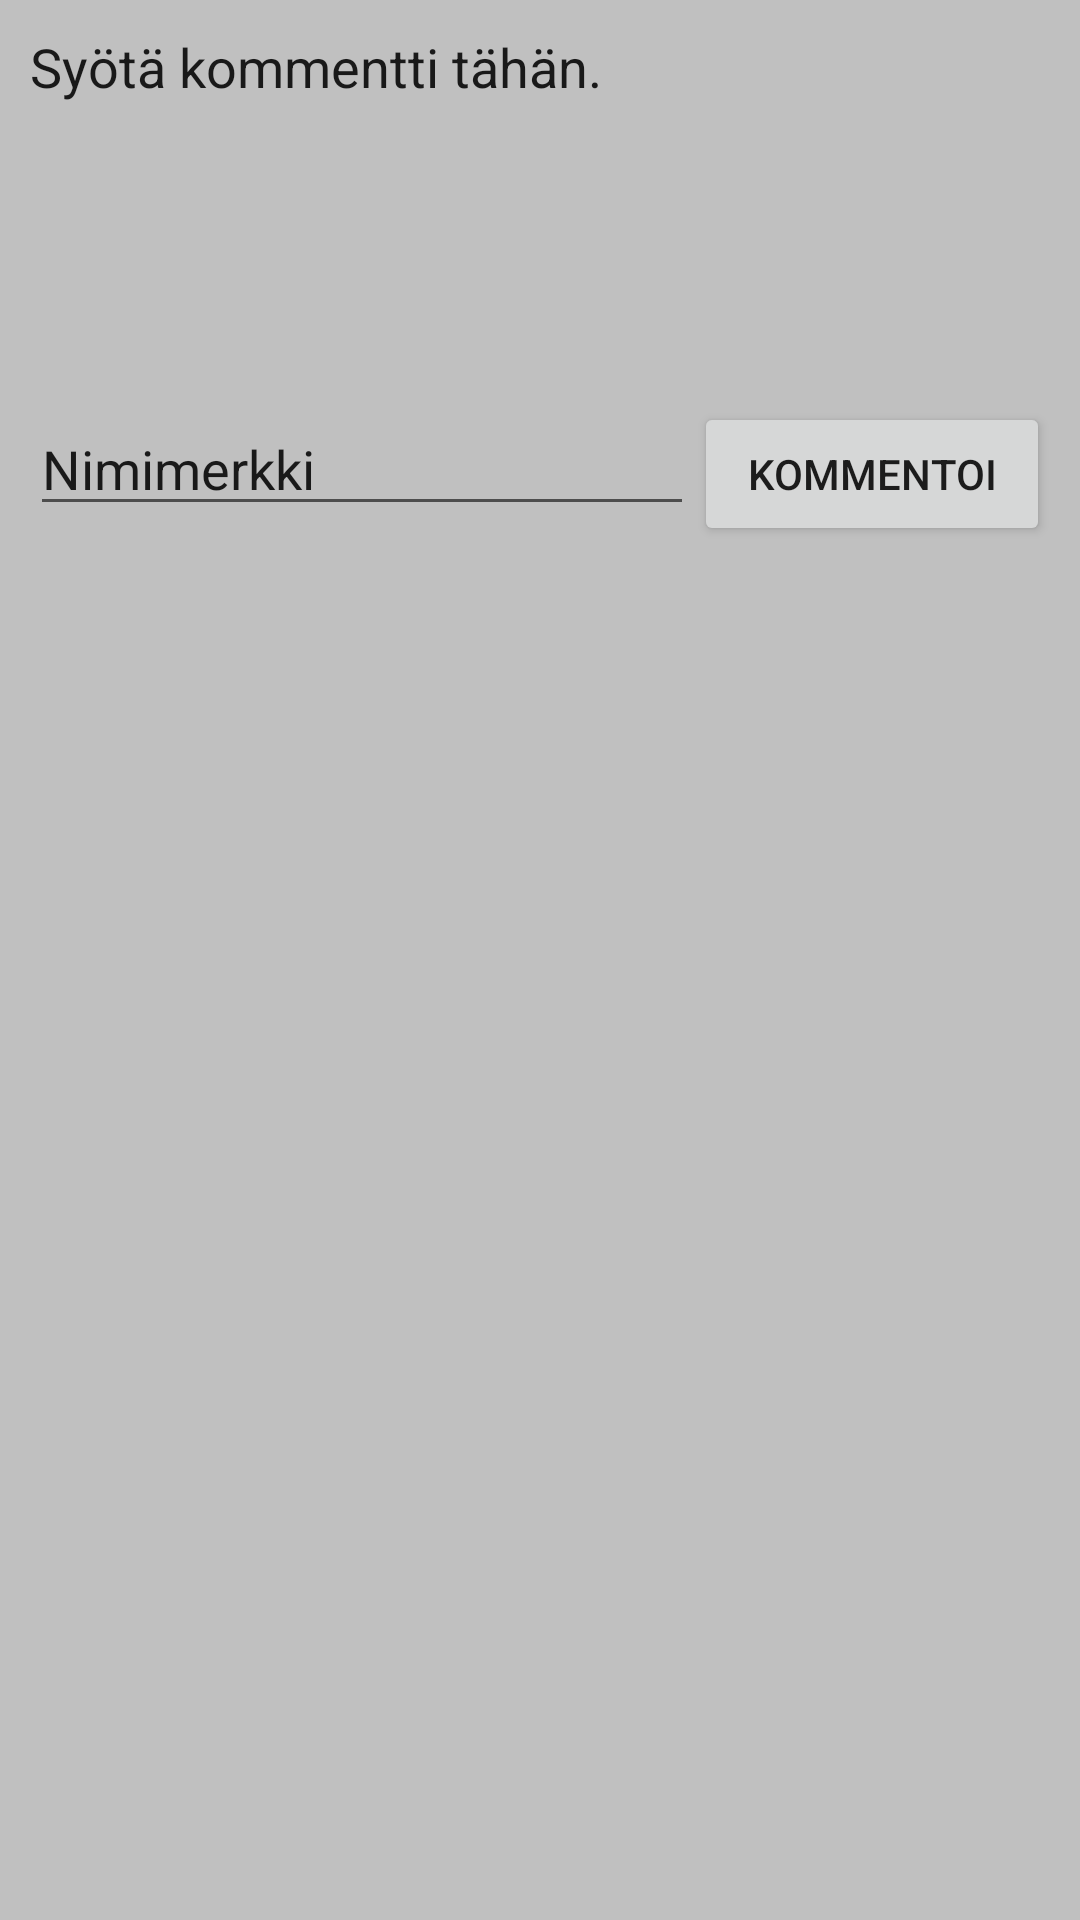

Write the Android layout XML for this screen, with the resource values it uses.
<!-- AndroidManifest.xml: application theme AppTheme -->
<!-- res/layout/fragment_add_comment.xml -->
<?xml version="1.0" encoding="utf-8"?>
<LinearLayout xmlns:android="http://schemas.android.com/apk/res/android"
    android:orientation="vertical"
    android:layout_width="match_parent"
    android:layout_height="match_parent"
    android:background="@color/silver">

    <EditText
        android:id="@+id/edit_comment"
        android:layout_width="match_parent"
        android:layout_height="104dp"
        android:background="@null"
        android:ems="10"
        android:gravity="start|top"
        android:text="Syötä kommentti tähän."
        android:inputType="textMultiLine"
        android:layout_marginBottom="10dp"
        android:layout_marginTop="10dp"
        android:layout_marginLeft="10dp"
        android:layout_marginRight="10dp"/>

    <LinearLayout
        android:layout_width="match_parent"
        android:layout_height="wrap_content"
        android:orientation="horizontal"
        android:layout_marginBottom="10dp"
        android:layout_marginTop="10dp"
        android:layout_marginLeft="10dp"
        android:layout_marginRight="10dp">

        <EditText
            android:id="@+id/edit_comment_name"
            android:layout_width="wrap_content"
            android:layout_height="wrap_content"
            android:layout_weight="1"
            android:ems="10"
            android:inputType="textPersonName"
            android:text="Nimimerkki" />

        <Button
            android:id="@+id/submit_comment"
            android:layout_width="wrap_content"
            android:layout_height="wrap_content"
            android:layout_weight="1"
            android:text="kommentoi" />
    </LinearLayout>

</LinearLayout>
<!-- resources referenced by this layout -->
<resources>
  <color name="silver">#C0C0C0</color>
  <style name="AppTheme" parent="Theme.AppCompat.Light.DarkActionBar">
          
          
          <item name="colorPrimary">@color/black</item>
          
          <item name="colorPrimaryDark">@color/black</item>
  
          <item name="colorAccent">@color/colorAccent</item>
      </style>
  <color name="black">#000000</color>
  <color name="colorAccent">#03DAC5</color>
</resources>
